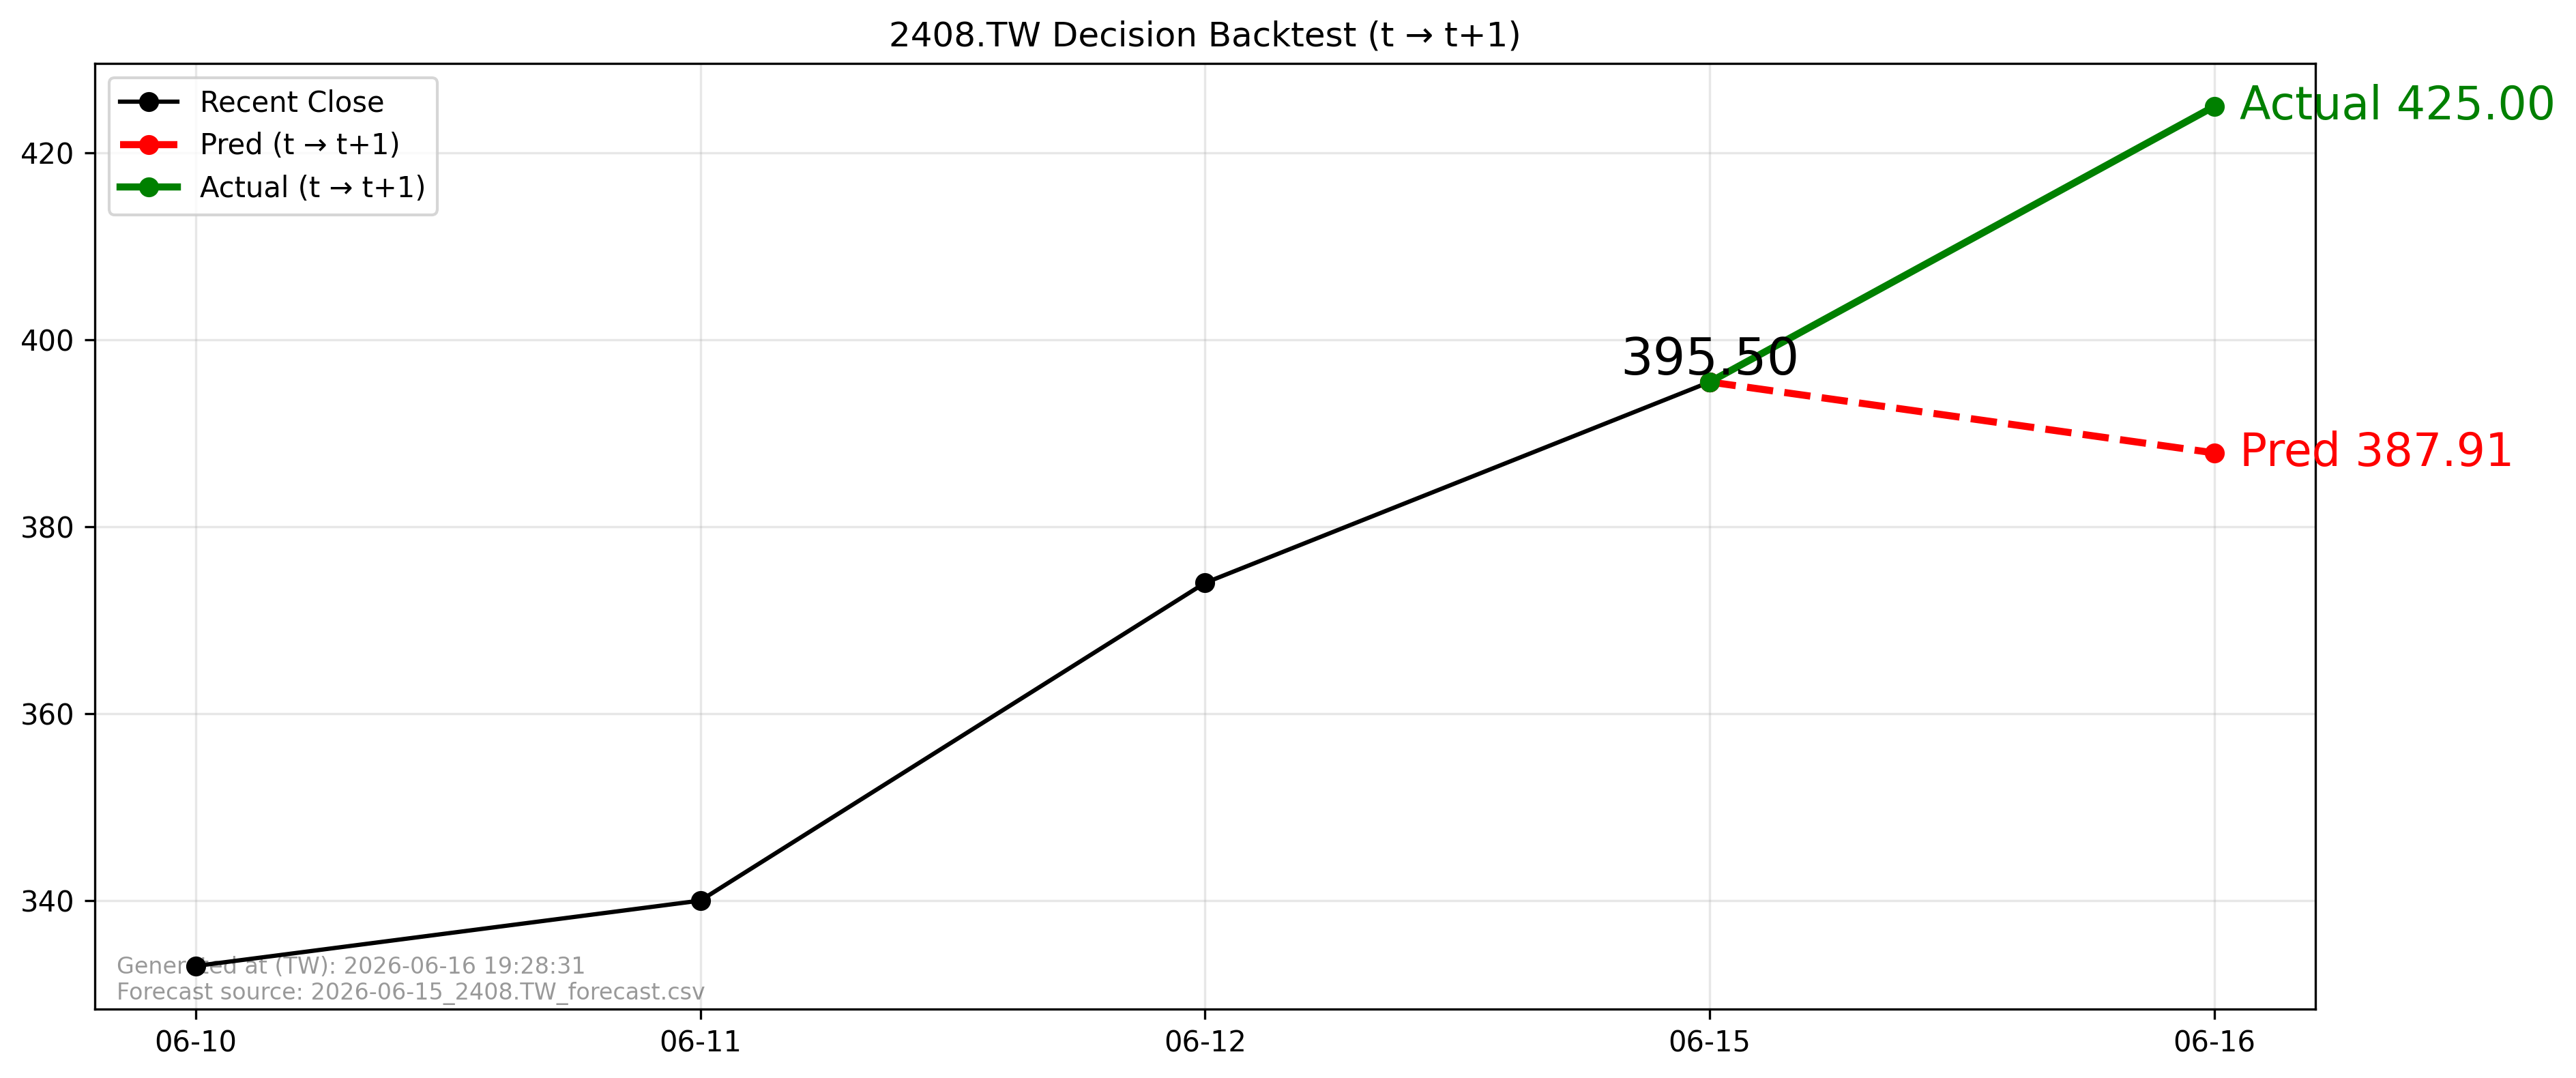

The file beside this chart, header and first rows:
forecast_file, forecast_asof_date, t, t1, close_t, pred_t1, actual_t1, direction_pred, direction_actual, aligned
2026-06-15_2408.TW_forecast.csv, 2026-06-15, 2026-06-15, 2026-06-16, 395.5, 387.9, 425.0, -1, 1, True
